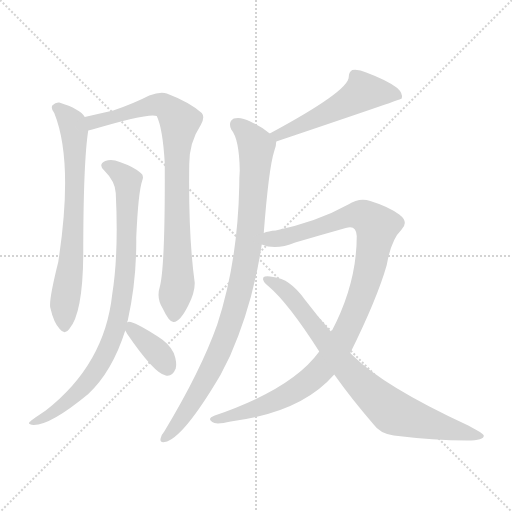
t = 0.00 s
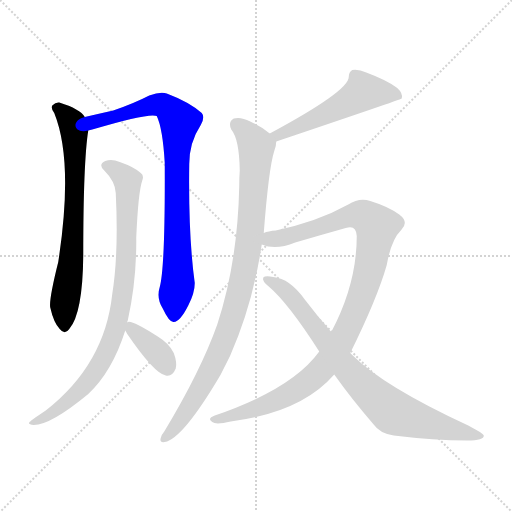
t = 1.43 s
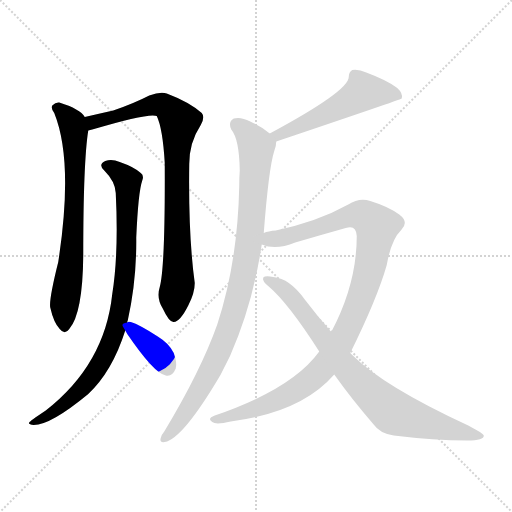
t = 2.87 s
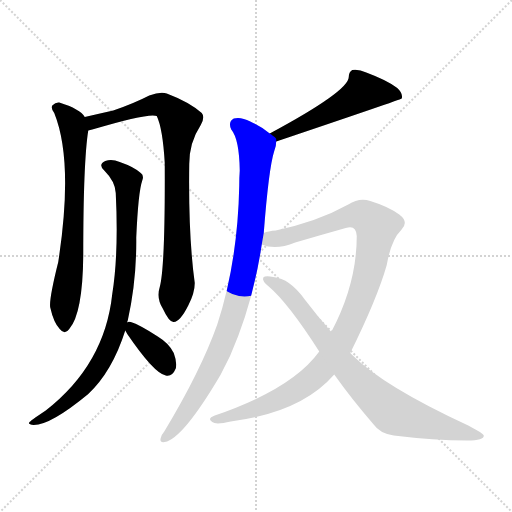
t = 4.30 s
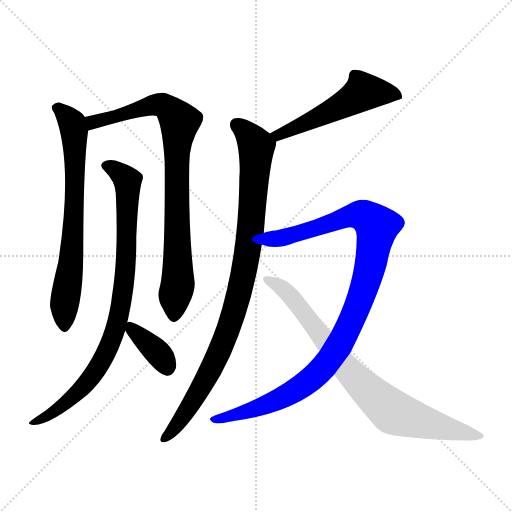
t = 5.73 s
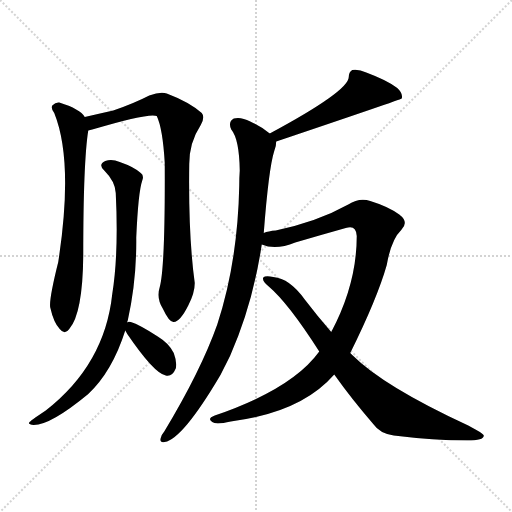
t = 7.17 s

The animated SVG that drew these frames (rendered in a browser with its animation timeline set to each time). Animation: 8 CSS @keyframes rules; one cycle of 7.17 s.

<svg version="1.1" viewBox="0 0 1024 1024" xmlns="http://www.w3.org/2000/svg">
  <g stroke="lightgray" stroke-dasharray="1,1" stroke-width="1" transform="scale(4, 4)">
    <line x1="0" y1="0" x2="256" y2="256"></line>
    <line x1="256" y1="0" x2="0" y2="256"></line>
    <line x1="128" y1="0" x2="128" y2="256"></line>
    <line x1="0" y1="128" x2="256" y2="128"></line>
  </g>
<g transform="scale(1, -1) translate(0, -900)">
   <style type="text/css">
    @keyframes keyframes0 {
      from {
       stroke: blue;
       stroke-dashoffset: 707;
       stroke-width: 128;
       }
       70% {
       animation-timing-function: step-end;
       stroke: blue;
       stroke-dashoffset: 0;
       stroke-width: 128;
       }
       to {
       stroke: black;
       stroke-width: 1024;
       }
       }
       #make-me-a-hanzi-animation-0 {
         animation: keyframes0 0.825358s both;
         animation-delay: 0.000000s;
         animation-timing-function: linear;
       }
    @keyframes keyframes1 {
      from {
       stroke: blue;
       stroke-dashoffset: 849;
       stroke-width: 128;
       }
       73% {
       animation-timing-function: step-end;
       stroke: blue;
       stroke-dashoffset: 0;
       stroke-width: 128;
       }
       to {
       stroke: black;
       stroke-width: 1024;
       }
       }
       #make-me-a-hanzi-animation-1 {
         animation: keyframes1 0.940918s both;
         animation-delay: 0.825358s;
         animation-timing-function: linear;
       }
    @keyframes keyframes2 {
      from {
       stroke: blue;
       stroke-dashoffset: 866;
       stroke-width: 128;
       }
       74% {
       animation-timing-function: step-end;
       stroke: blue;
       stroke-dashoffset: 0;
       stroke-width: 128;
       }
       to {
       stroke: black;
       stroke-width: 1024;
       }
       }
       #make-me-a-hanzi-animation-2 {
         animation: keyframes2 0.954753s both;
         animation-delay: 1.766276s;
         animation-timing-function: linear;
       }
    @keyframes keyframes3 {
      from {
       stroke: blue;
       stroke-dashoffset: 370;
       stroke-width: 128;
       }
       55% {
       animation-timing-function: step-end;
       stroke: blue;
       stroke-dashoffset: 0;
       stroke-width: 128;
       }
       to {
       stroke: black;
       stroke-width: 1024;
       }
       }
       #make-me-a-hanzi-animation-3 {
         animation: keyframes3 0.551107s both;
         animation-delay: 2.721029s;
         animation-timing-function: linear;
       }
    @keyframes keyframes4 {
      from {
       stroke: blue;
       stroke-dashoffset: 534;
       stroke-width: 128;
       }
       63% {
       animation-timing-function: step-end;
       stroke: blue;
       stroke-dashoffset: 0;
       stroke-width: 128;
       }
       to {
       stroke: black;
       stroke-width: 1024;
       }
       }
       #make-me-a-hanzi-animation-4 {
         animation: keyframes4 0.684570s both;
         animation-delay: 3.272135s;
         animation-timing-function: linear;
       }
    @keyframes keyframes5 {
      from {
       stroke: blue;
       stroke-dashoffset: 938;
       stroke-width: 128;
       }
       75% {
       animation-timing-function: step-end;
       stroke: blue;
       stroke-dashoffset: 0;
       stroke-width: 128;
       }
       to {
       stroke: black;
       stroke-width: 1024;
       }
       }
       #make-me-a-hanzi-animation-5 {
         animation: keyframes5 1.013346s both;
         animation-delay: 3.956706s;
         animation-timing-function: linear;
       }
    @keyframes keyframes6 {
      from {
       stroke: blue;
       stroke-dashoffset: 1042;
       stroke-width: 128;
       }
       77% {
       animation-timing-function: step-end;
       stroke: blue;
       stroke-dashoffset: 0;
       stroke-width: 128;
       }
       to {
       stroke: black;
       stroke-width: 1024;
       }
       }
       #make-me-a-hanzi-animation-6 {
         animation: keyframes6 1.097982s both;
         animation-delay: 4.970052s;
         animation-timing-function: linear;
       }
    @keyframes keyframes7 {
      from {
       stroke: blue;
       stroke-dashoffset: 810;
       stroke-width: 128;
       }
       73% {
       animation-timing-function: step-end;
       stroke: blue;
       stroke-dashoffset: 0;
       stroke-width: 128;
       }
       to {
       stroke: black;
       stroke-width: 1024;
       }
       }
       #make-me-a-hanzi-animation-7 {
         animation: keyframes7 0.909180s both;
         animation-delay: 6.068034s;
         animation-timing-function: linear;
       }
</style>
<path d="M 169.5 666.0 Q 160.5 682.0 118.5 695.0 Q 111.5 696.0 104.5 689.0 Q 101.5 683.0 108.5 674.0 Q 147.5 577.0 116.5 376.0 Q 97.5 300.0 100.5 285.0 Q 107.5 254.0 119.5 242.0 Q 129.5 229.0 138.5 242.0 Q 165.5 273.0 166.5 390.0 Q 166.5 576.0 176.5 639.0 C 178.5 656.0 178.5 656.0 169.5 666.0 Z" fill="lightgray"></path> 
<path d="M 319.5 326.0 Q 312.5 304.0 325.5 283.0 Q 338.5 255.0 347.5 256.0 Q 360.5 257.0 376.5 289.0 Q 389.5 314.0 389.5 334.0 Q 376.5 428.0 378.5 572.0 Q 378.5 615.0 401.5 650.0 Q 410.5 666.0 403.5 674.0 Q 378.5 696.0 333.5 713.0 Q 320.5 717.0 298.5 709.0 Q 267.5 693.0 226.5 679.0 Q 195.5 672.0 169.5 666.0 C 140.5 659.0 147.5 631.0 176.5 639.0 Q 180.5 640.0 184.5 641.0 Q 298.5 675.0 313.5 668.0 Q 325.5 643.0 329.5 574.0 Q 330.5 366.0 319.5 326.0 Z" fill="lightgray"></path> 
<path d="M 254.5 255.0 Q 254.5 258.0 255.5 259.0 Q 273.5 340.0 272.5 425.0 Q 276.5 516.0 284.5 539.0 Q 288.5 549.0 281.5 554.0 Q 268.5 566.0 239.5 576.0 Q 223.5 583.0 210.5 578.0 Q 195.5 571.0 208.5 559.0 Q 230.5 537.0 231.5 514.0 Q 237.5 393.0 224.5 312.0 Q 209.5 171.0 91.5 79.0 Q 58.5 57.0 58.5 55.0 Q 55.5 51.0 67.5 50.0 Q 101.5 50.0 176.5 112.0 Q 224.5 157.0 250.5 239.0 L 254.5 255.0 Z" fill="lightgray"></path> 
<path d="M 250.5 239.0 Q 251.5 238.0 254.5 232.0 Q 308.5 153.0 331.5 149.0 Q 344.5 146.0 351.5 163.0 Q 354.5 175.0 347.5 194.0 Q 338.5 213.0 315.5 227.0 Q 278.5 251.0 261.5 256.0 Q 255.5 257.0 254.5 255.0 C 242.5 252.0 242.5 252.0 250.5 239.0 Z" fill="lightgray"></path> 
<path d="M 552.5 617.0 Q 801.5 701.0 803.5 703.0 Q 806.5 713.0 794.5 724.0 Q 775.5 739.0 732.5 755.0 Q 717.5 762.0 704.5 760.0 Q 697.5 756.0 697.5 746.0 Q 697.5 718.0 539.5 633.0 C 513.5 619.0 524.5 607.0 552.5 617.0 Z" fill="lightgray"></path> 
<path d="M 527.5 434.0 Q 537.5 564.0 548.5 598.0 Q 552.5 608.0 552.5 617.0 C 553.5 623.0 553.5 623.0 539.5 633.0 Q 524.5 646.0 500.5 657.0 Q 481.5 667.0 467.5 663.0 Q 455.5 656.0 462.5 641.0 Q 478.5 622.0 479.5 559.0 Q 478.5 546.0 478.5 529.0 Q 475.5 376.0 434.5 251.0 Q 401.5 158.0 328.5 37.0 Q 322.5 30.0 321.5 24.0 Q 318.5 14.0 329.5 16.0 Q 365.5 22.0 441.5 151.0 Q 450.5 169.0 460.5 189.0 Q 505.5 291.0 523.5 411.0 L 527.5 434.0 Z" fill="lightgray"></path> 
<path d="M 700.5 194.0 Q 754.5 303.0 773.5 370.0 Q 782.5 421.0 802.5 440.0 Q 818.5 456.0 798.5 471.0 Q 776.5 487.0 740.5 498.0 Q 718.5 505.0 696.5 491.0 Q 635.5 457.0 551.5 439.0 Q 536.5 438.0 527.5 434.0 C 498.5 428.0 494.5 417.0 523.5 411.0 Q 551.5 399.0 590.5 415.0 Q 641.5 430.0 691.5 444.0 Q 712.5 451.0 713.5 428.0 Q 713.5 332.0 662.5 236.0 L 638.5 197.0 Q 584.5 122.0 429.5 69.0 Q 413.5 63.0 424.5 56.0 Q 431.5 50.0 461.5 57.0 Q 602.5 75.0 668.5 151.0 L 700.5 194.0 Z" fill="lightgray"></path> 
<path d="M 668.5 151.0 Q 702.5 103.0 746.5 52.0 Q 759.5 33.0 787.5 29.0 Q 868.5 19.0 934.5 19.0 Q 968.5 19.0 967.5 29.0 Q 967.5 33.0 936.5 49.0 Q 767.5 127.0 704.5 190.0 Q 701.5 193.0 700.5 194.0 L 662.5 236.0 Q 635.5 267.0 609.5 301.0 Q 579.5 343.0 546.5 346.0 Q 530.5 349.0 526.5 345.0 Q 523.5 338.0 537.5 327.0 Q 576.5 294.0 638.5 197.0 L 668.5 151.0 Z" fill="lightgray"></path> 
      <clipPath id="make-me-a-hanzi-clip-0">
      <path d="M 169.5 666.0 Q 160.5 682.0 118.5 695.0 Q 111.5 696.0 104.5 689.0 Q 101.5 683.0 108.5 674.0 Q 147.5 577.0 116.5 376.0 Q 97.5 300.0 100.5 285.0 Q 107.5 254.0 119.5 242.0 Q 129.5 229.0 138.5 242.0 Q 165.5 273.0 166.5 390.0 Q 166.5 576.0 176.5 639.0 C 178.5 656.0 178.5 656.0 169.5 666.0 Z" fill="lightgray"></path>
      </clipPath>
      <path clip-path="url(#make-me-a-hanzi-clip-0)" d="M 115.5 684.0 L 142.5 656.0 L 149.5 619.0 L 144.5 401.0 L 128.5 290.0 L 129.5 246.0 " fill="none" id="make-me-a-hanzi-animation-0" stroke-dasharray="579 1158" stroke-linecap="round"></path>

      <clipPath id="make-me-a-hanzi-clip-1">
      <path d="M 319.5 326.0 Q 312.5 304.0 325.5 283.0 Q 338.5 255.0 347.5 256.0 Q 360.5 257.0 376.5 289.0 Q 389.5 314.0 389.5 334.0 Q 376.5 428.0 378.5 572.0 Q 378.5 615.0 401.5 650.0 Q 410.5 666.0 403.5 674.0 Q 378.5 696.0 333.5 713.0 Q 320.5 717.0 298.5 709.0 Q 267.5 693.0 226.5 679.0 Q 195.5 672.0 169.5 666.0 C 140.5 659.0 147.5 631.0 176.5 639.0 Q 180.5 640.0 184.5 641.0 Q 298.5 675.0 313.5 668.0 Q 325.5 643.0 329.5 574.0 Q 330.5 366.0 319.5 326.0 Z" fill="lightgray"></path>
      </clipPath>
      <path clip-path="url(#make-me-a-hanzi-clip-1)" d="M 178.5 647.0 L 206.5 662.0 L 311.5 691.0 L 331.5 687.0 L 359.5 657.0 L 352.5 587.0 L 355.5 329.0 L 348.5 267.0 " fill="none" id="make-me-a-hanzi-animation-1" stroke-dasharray="721 1442" stroke-linecap="round"></path>

      <clipPath id="make-me-a-hanzi-clip-2">
      <path d="M 254.5 255.0 Q 254.5 258.0 255.5 259.0 Q 273.5 340.0 272.5 425.0 Q 276.5 516.0 284.5 539.0 Q 288.5 549.0 281.5 554.0 Q 268.5 566.0 239.5 576.0 Q 223.5 583.0 210.5 578.0 Q 195.5 571.0 208.5 559.0 Q 230.5 537.0 231.5 514.0 Q 237.5 393.0 224.5 312.0 Q 209.5 171.0 91.5 79.0 Q 58.5 57.0 58.5 55.0 Q 55.5 51.0 67.5 50.0 Q 101.5 50.0 176.5 112.0 Q 224.5 157.0 250.5 239.0 L 254.5 255.0 Z" fill="lightgray"></path>
      </clipPath>
      <path clip-path="url(#make-me-a-hanzi-clip-2)" d="M 212.5 568.0 L 240.5 553.0 L 255.5 533.0 L 251.5 372.0 L 232.5 248.0 L 206.5 182.0 L 158.5 116.0 L 113.5 79.0 L 63.5 53.0 " fill="none" id="make-me-a-hanzi-animation-2" stroke-dasharray="738 1476" stroke-linecap="round"></path>

      <clipPath id="make-me-a-hanzi-clip-3">
      <path d="M 250.5 239.0 Q 251.5 238.0 254.5 232.0 Q 308.5 153.0 331.5 149.0 Q 344.5 146.0 351.5 163.0 Q 354.5 175.0 347.5 194.0 Q 338.5 213.0 315.5 227.0 Q 278.5 251.0 261.5 256.0 Q 255.5 257.0 254.5 255.0 C 242.5 252.0 242.5 252.0 250.5 239.0 Z" fill="lightgray"></path>
      </clipPath>
      <path clip-path="url(#make-me-a-hanzi-clip-3)" d="M 258.5 250.0 L 316.5 194.0 L 334.5 166.0 " fill="none" id="make-me-a-hanzi-animation-3" stroke-dasharray="242 484" stroke-linecap="round"></path>

      <clipPath id="make-me-a-hanzi-clip-4">
      <path d="M 552.5 617.0 Q 801.5 701.0 803.5 703.0 Q 806.5 713.0 794.5 724.0 Q 775.5 739.0 732.5 755.0 Q 717.5 762.0 704.5 760.0 Q 697.5 756.0 697.5 746.0 Q 697.5 718.0 539.5 633.0 C 513.5 619.0 524.5 607.0 552.5 617.0 Z" fill="lightgray"></path>
      </clipPath>
      <path clip-path="url(#make-me-a-hanzi-clip-4)" d="M 800.5 708.0 L 727.5 716.0 L 615.5 653.0 L 600.5 652.0 L 590.5 641.0 L 578.5 643.0 L 564.5 629.0 L 552.5 637.0 " fill="none" id="make-me-a-hanzi-animation-4" stroke-dasharray="406 812" stroke-linecap="round"></path>

      <clipPath id="make-me-a-hanzi-clip-5">
      <path d="M 527.5 434.0 Q 537.5 564.0 548.5 598.0 Q 552.5 608.0 552.5 617.0 C 553.5 623.0 553.5 623.0 539.5 633.0 Q 524.5 646.0 500.5 657.0 Q 481.5 667.0 467.5 663.0 Q 455.5 656.0 462.5 641.0 Q 478.5 622.0 479.5 559.0 Q 478.5 546.0 478.5 529.0 Q 475.5 376.0 434.5 251.0 Q 401.5 158.0 328.5 37.0 Q 322.5 30.0 321.5 24.0 Q 318.5 14.0 329.5 16.0 Q 365.5 22.0 441.5 151.0 Q 450.5 169.0 460.5 189.0 Q 505.5 291.0 523.5 411.0 L 527.5 434.0 Z" fill="lightgray"></path>
      </clipPath>
      <path clip-path="url(#make-me-a-hanzi-clip-5)" d="M 473.5 650.0 L 496.5 631.0 L 512.5 604.0 L 502.5 448.0 L 479.5 317.0 L 453.5 232.0 L 417.5 150.0 L 363.5 63.0 L 330.5 25.0 " fill="none" id="make-me-a-hanzi-animation-5" stroke-dasharray="810 1620" stroke-linecap="round"></path>

      <clipPath id="make-me-a-hanzi-clip-6">
      <path d="M 700.5 194.0 Q 754.5 303.0 773.5 370.0 Q 782.5 421.0 802.5 440.0 Q 818.5 456.0 798.5 471.0 Q 776.5 487.0 740.5 498.0 Q 718.5 505.0 696.5 491.0 Q 635.5 457.0 551.5 439.0 Q 536.5 438.0 527.5 434.0 C 498.5 428.0 494.5 417.0 523.5 411.0 Q 551.5 399.0 590.5 415.0 Q 641.5 430.0 691.5 444.0 Q 712.5 451.0 713.5 428.0 Q 713.5 332.0 662.5 236.0 L 638.5 197.0 Q 584.5 122.0 429.5 69.0 Q 413.5 63.0 424.5 56.0 Q 431.5 50.0 461.5 57.0 Q 602.5 75.0 668.5 151.0 L 700.5 194.0 Z" fill="lightgray"></path>
      </clipPath>
      <path clip-path="url(#make-me-a-hanzi-clip-6)" d="M 531.5 416.0 L 715.5 470.0 L 728.5 468.0 L 753.5 446.0 L 739.5 362.0 L 722.5 309.0 L 681.5 214.0 L 645.5 163.0 L 608.5 131.0 L 561.5 103.0 L 486.5 74.0 L 430.5 61.0 " fill="none" id="make-me-a-hanzi-animation-6" stroke-dasharray="914 1828" stroke-linecap="round"></path>

      <clipPath id="make-me-a-hanzi-clip-7">
      <path d="M 668.5 151.0 Q 702.5 103.0 746.5 52.0 Q 759.5 33.0 787.5 29.0 Q 868.5 19.0 934.5 19.0 Q 968.5 19.0 967.5 29.0 Q 967.5 33.0 936.5 49.0 Q 767.5 127.0 704.5 190.0 Q 701.5 193.0 700.5 194.0 L 662.5 236.0 Q 635.5 267.0 609.5 301.0 Q 579.5 343.0 546.5 346.0 Q 530.5 349.0 526.5 345.0 Q 523.5 338.0 537.5 327.0 Q 576.5 294.0 638.5 197.0 L 668.5 151.0 Z" fill="lightgray"></path>
      </clipPath>
      <path clip-path="url(#make-me-a-hanzi-clip-7)" d="M 531.5 342.0 L 579.5 310.0 L 694.5 161.0 L 785.5 76.0 L 887.5 44.0 L 962.5 28.0 " fill="none" id="make-me-a-hanzi-animation-7" stroke-dasharray="682 1364" stroke-linecap="round"></path>

</g>
</svg>
